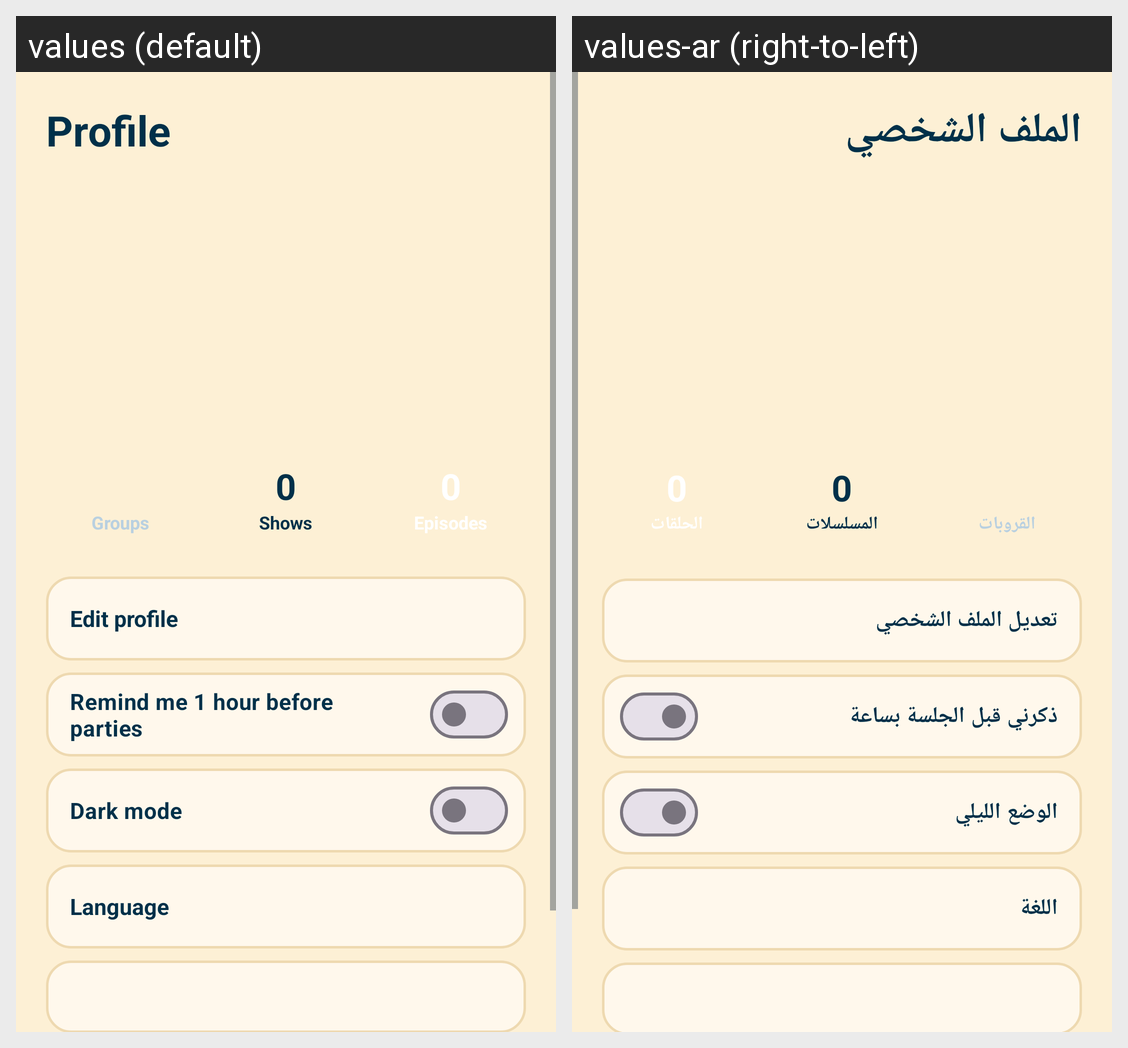

Here is an Android app screen in its default locale and in the app's own translations. Write out the translated-string differences for the strings that appear on this screen.
Android screen res/layout/fragment_profile.xml rendered under 2 locales, left to right: values (default), values-ar (right-to-left). Device: Nexus 5 (rendered at 1080×1920; each locale shown at half size, 540×960, under a caption strip naming it); theme Theme.WatchSync.
Strings drawn on this screen, with the default value and each locale's value (text and hints the layout hard-codes, and strings that could not be matched under every locale, appear in the picture but are not listed):

profile
  values: Profile
  values-ar: الملف الشخصي

groups
  values: Groups
  values-ar: القروبات

shows
  values: Shows
  values-ar: المسلسلات

episodes
  values: Episodes
  values-ar: الحلقات

edit_profile
  values: Edit profile
  values-ar: تعديل الملف الشخصي

remind_me_1_hour_before_parties
  values: Remind me 1 hour before parties
  values-ar: ذكرني قبل الجلسة بساعة

dark_mode
  values: Dark mode
  values-ar: الوضع الليلي

language
  values: Language
  values-ar: اللغة
